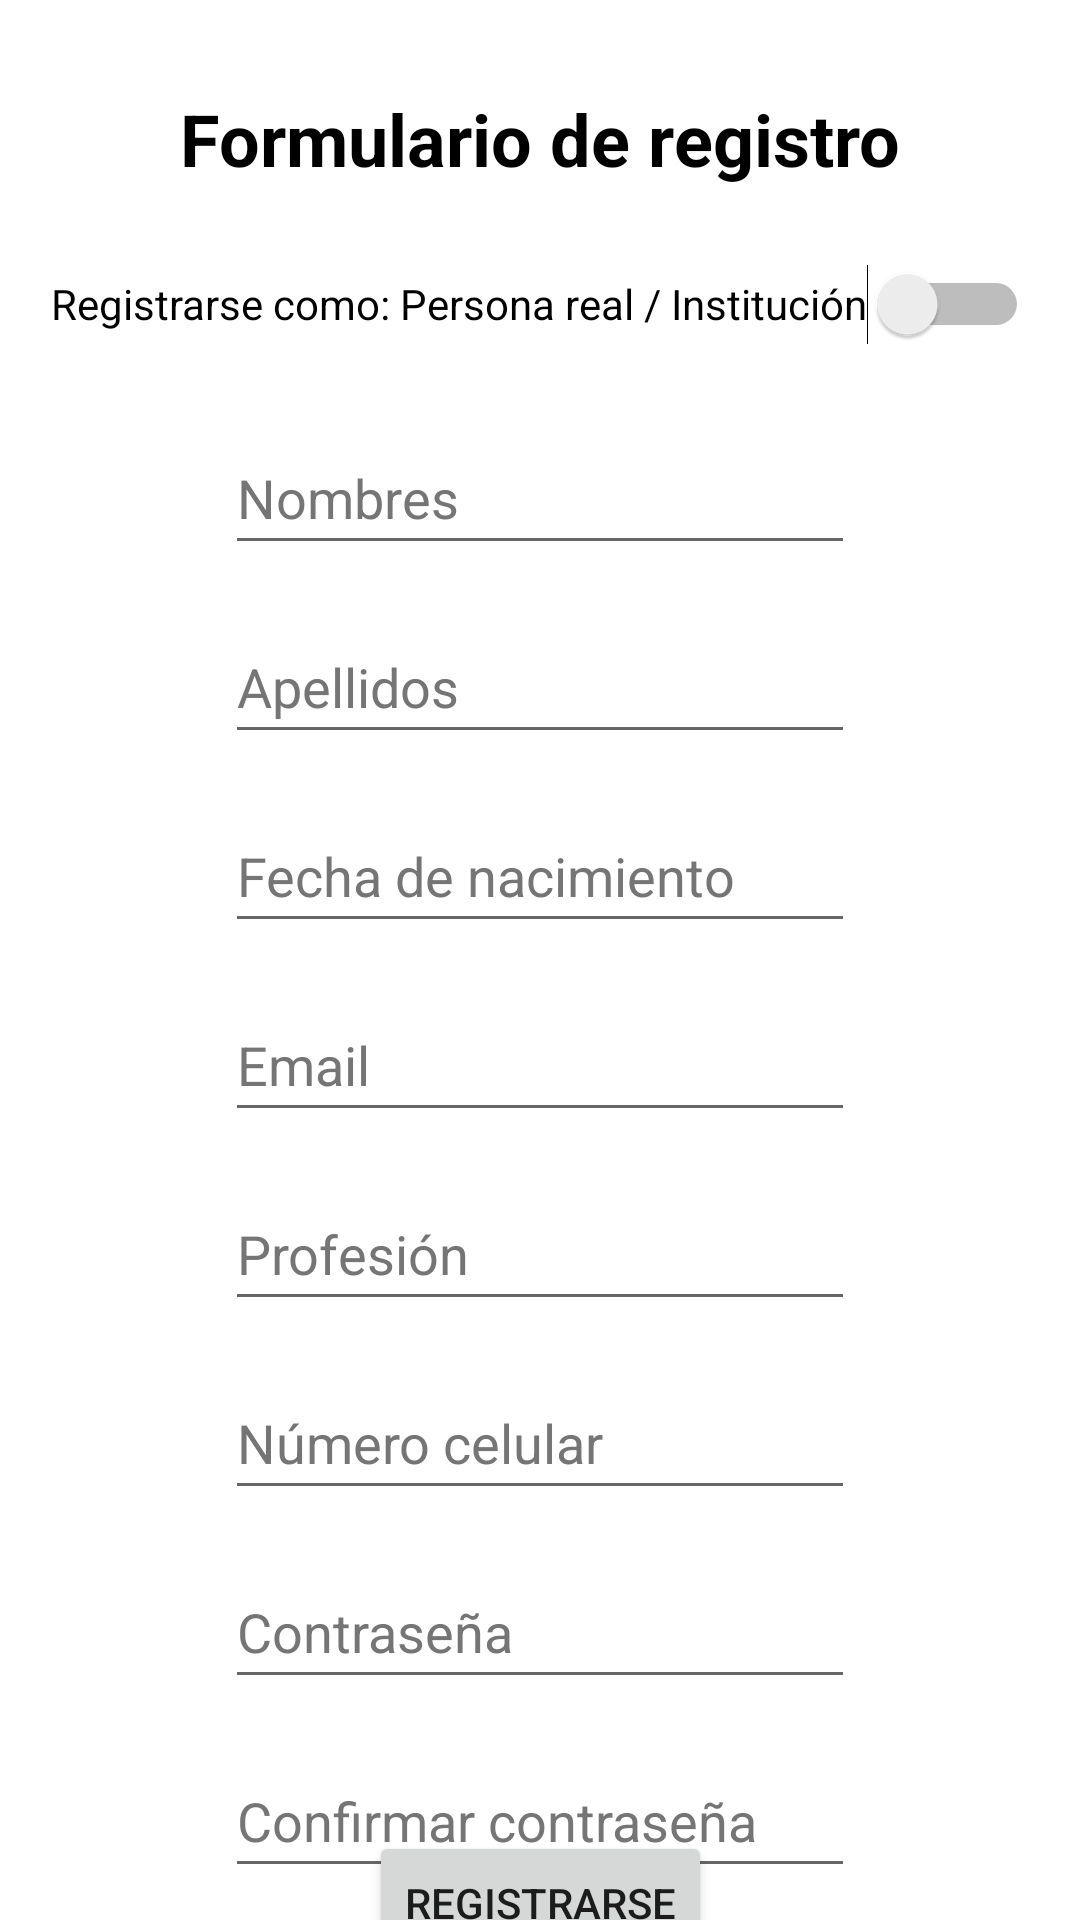

This screen was rendered from an Android layout file. Write that file and the resources it references.
<!-- AndroidManifest.xml: application theme Theme.AppOfertasLaborales -->
<!-- res/layout/activity_main.xml -->
<?xml version="1.0" encoding="utf-8"?>
<androidx.constraintlayout.widget.ConstraintLayout xmlns:android="http://schemas.android.com/apk/res/android"
    xmlns:app="http://schemas.android.com/apk/res-auto"
    xmlns:tools="http://schemas.android.com/tools"
    android:layout_width="match_parent"
    android:layout_height="match_parent"
    tools:context=".MainActivity">

    <TextView
        android:id="@+id/tvRegistro"
        android:layout_width="wrap_content"
        android:layout_height="wrap_content"
        android:layout_marginTop="30dp"
        android:text="@string/txt_registrarse_form"
        android:textColor="@color/black"
        android:textSize="24sp"
        android:textStyle="bold"
        app:layout_constraintEnd_toEndOf="parent"
        app:layout_constraintStart_toStartOf="parent"
        app:layout_constraintTop_toTopOf="parent" />

    <Button
        android:id="@+id/btnRegistrar"
        android:layout_width="wrap_content"
        android:layout_height="wrap_content"
        android:text="@string/txt_registrarse"
        app:layout_constraintBottom_toBottomOf="parent"
        app:layout_constraintEnd_toEndOf="@+id/etConfirmarPassword"
        app:layout_constraintStart_toStartOf="@+id/etConfirmarPassword"
        app:layout_constraintTop_toBottomOf="@+id/etConfirmarPassword"
        app:layout_constraintVertical_bias="0.516" />

    <Switch
        android:id="@+id/swPersonaEntidad"
        android:layout_width="wrap_content"
        android:layout_height="wrap_content"
        android:layout_marginTop="15dp"
        android:minHeight="48dp"
        android:text="@string/txt_persona_o_entidad"
        app:layout_constraintEnd_toEndOf="parent"
        app:layout_constraintStart_toStartOf="parent"
        app:layout_constraintTop_toBottomOf="@+id/tvRegistro"
        tools:ignore="UseSwitchCompatOrMaterialXml" />

    <EditText
        android:id="@+id/etEmail"
        android:layout_width="wrap_content"
        android:layout_height="wrap_content"
        android:layout_marginTop="15dp"
        android:autofillHints=""
        android:ems="10"
        android:hint="@string/txt_email"
        android:inputType="textEmailAddress"
        android:minHeight="48dp"
        android:textColorHint="#757575"
        app:layout_constraintEnd_toEndOf="@+id/etFechaNacimiento"
        app:layout_constraintStart_toStartOf="@+id/etFechaNacimiento"
        app:layout_constraintTop_toBottomOf="@+id/etFechaNacimiento" />

    <EditText
        android:id="@+id/etPassword"
        android:layout_width="wrap_content"
        android:layout_height="wrap_content"
        android:layout_marginTop="15dp"
        android:autofillHints=""
        android:ems="10"
        android:hint="@string/txt_password"
        android:inputType="textPassword"
        android:minHeight="48dp"
        android:textColorHint="#757575"
        app:layout_constraintEnd_toEndOf="@+id/etCelular"
        app:layout_constraintHorizontal_bias="0.0"
        app:layout_constraintStart_toStartOf="@+id/etCelular"
        app:layout_constraintTop_toBottomOf="@+id/etCelular" />

    <EditText
        android:id="@+id/etConfirmarPassword"
        android:layout_width="wrap_content"
        android:layout_height="wrap_content"
        android:layout_marginTop="15dp"
        android:autofillHints=""
        android:ems="10"
        android:hint="@string/txt_confirmar_password"
        android:inputType="textPassword"
        android:minHeight="48dp"
        android:textColorHint="#757575"
        app:layout_constraintEnd_toEndOf="@+id/etPassword"
        app:layout_constraintStart_toStartOf="@+id/etPassword"
        app:layout_constraintTop_toBottomOf="@+id/etPassword" />

    <EditText
        android:id="@+id/etNombres"
        android:layout_width="wrap_content"
        android:layout_height="wrap_content"
        android:layout_marginTop="15dp"
        android:autofillHints=""
        android:ems="10"
        android:hint="@string/txt_nombres"
        android:inputType="textPersonName"
        android:minHeight="48dp"
        android:textColorHint="#757575"
        android:visibility="visible"
        app:layout_constraintEnd_toEndOf="@+id/swPersonaEntidad"
        app:layout_constraintStart_toStartOf="@+id/swPersonaEntidad"
        app:layout_constraintTop_toBottomOf="@+id/swPersonaEntidad" />

    <EditText
        android:id="@+id/etApellidos"
        android:layout_width="wrap_content"
        android:layout_height="wrap_content"
        android:layout_marginTop="15dp"
        android:autofillHints=""
        android:ems="10"
        android:hint="@string/txt_apellidos"
        android:inputType="textPersonName"
        android:minHeight="48dp"
        android:textColorHint="#757575"
        android:visibility="visible"
        app:layout_constraintEnd_toEndOf="@+id/etNombres"
        app:layout_constraintStart_toStartOf="@+id/etNombres"
        app:layout_constraintTop_toBottomOf="@+id/etNombres" />

    <EditText
        android:id="@+id/etFechaNacimiento"
        android:layout_width="wrap_content"
        android:layout_height="wrap_content"
        android:layout_marginTop="15dp"
        android:autofillHints=""
        android:ems="10"
        android:hint="@string/txt_fecha_nac"
        android:inputType="date"
        android:minHeight="48dp"
        android:textColorHint="#757575"
        app:layout_constraintEnd_toEndOf="@+id/etApellidos"
        app:layout_constraintStart_toStartOf="@+id/etApellidos"
        app:layout_constraintTop_toBottomOf="@+id/etApellidos" />

    <EditText
        android:id="@+id/etProfesion"
        android:layout_width="wrap_content"
        android:layout_height="wrap_content"
        android:layout_marginTop="15dp"
        android:autofillHints=""
        android:ems="10"
        android:hint="@string/txt_profesion"
        android:inputType="textPersonName"
        android:minHeight="48dp"
        android:textColorHint="#757575"
        app:layout_constraintEnd_toEndOf="@+id/etEmail"
        app:layout_constraintStart_toStartOf="@+id/etEmail"
        app:layout_constraintTop_toBottomOf="@+id/etEmail" />

    <EditText
        android:id="@+id/etCelular"
        android:layout_width="wrap_content"
        android:layout_height="wrap_content"
        android:layout_marginTop="15dp"
        android:autofillHints=""
        android:ems="10"
        android:hint="@string/txt_celular"
        android:inputType="phone"
        android:minHeight="48dp"
        android:textColorHint="#757575"
        app:layout_constraintEnd_toEndOf="@+id/etProfesion"
        app:layout_constraintStart_toStartOf="@+id/etProfesion"
        app:layout_constraintTop_toBottomOf="@+id/etProfesion" />

    <EditText
        android:id="@+id/etNombreIns"
        android:layout_width="wrap_content"
        android:layout_height="wrap_content"
        android:layout_marginTop="15dp"
        android:autofillHints=""
        android:ems="10"
        android:hint="@string/txt_nombre"
        android:inputType="textPersonName"
        android:minHeight="48dp"
        android:textColorHint="#757575"
        android:visibility="invisible"
        app:layout_constraintEnd_toEndOf="@+id/swPersonaEntidad"
        app:layout_constraintStart_toStartOf="@+id/swPersonaEntidad"
        app:layout_constraintTop_toBottomOf="@+id/swPersonaEntidad" />

    <EditText
        android:id="@+id/etAreaIns"
        android:layout_width="wrap_content"
        android:layout_height="wrap_content"
        android:layout_marginTop="15dp"
        android:autofillHints=""
        android:ems="10"
        android:hint="@string/txt_area"
        android:inputType="textPersonName"
        android:minHeight="48dp"
        android:textColorHint="#757575"
        android:visibility="invisible"
        app:layout_constraintEnd_toEndOf="@+id/etNombres"
        app:layout_constraintStart_toStartOf="@+id/etNombres"
        app:layout_constraintTop_toBottomOf="@+id/etNombres" />
</androidx.constraintlayout.widget.ConstraintLayout>
<!-- resources referenced by this layout -->
<resources>
  <string name="txt_apellidos">Apellidos</string>
  <string name="txt_area">Área</string>
  <string name="txt_celular">Número celular</string>
  <string name="txt_confirmar_password">Confirmar contraseña</string>
  <string name="txt_email">Email</string>
  <string name="txt_fecha_nac">Fecha de nacimiento</string>
  <string name="txt_nombre">Nombre</string>
  <string name="txt_nombres">Nombres</string>
  <string name="txt_password">Contraseña</string>
  <string name="txt_persona_o_entidad">Registrarse como: Persona real / Institución</string>
  <string name="txt_profesion">Profesión</string>
  <string name="txt_registrarse">Registrarse</string>
  <string name="txt_registrarse_form">Formulario de registro</string>
  <style name="Theme.AppOfertasLaborales" parent="Theme.MaterialComponents.DayNight.DarkActionBar">
          
          <item name="colorPrimary">@color/purple_500</item>
          <item name="colorPrimaryVariant">@color/purple_700</item>
          <item name="colorOnPrimary">@color/white</item>
          
          <item name="colorSecondary">@color/teal_200</item>
          <item name="colorSecondaryVariant">@color/teal_700</item>
          <item name="colorOnSecondary">@color/black</item>
          
          <item name="android:statusBarColor">?attr/colorPrimaryVariant</item>
          
      </style>
  <!-- not gathered from this repository: default colours our renderer supplied (Android Studio template values) -->
  <color name="purple_500">#FF6200EE</color>
  <color name="purple_700">#FF3700B3</color>
  <color name="teal_200">#FF03DAC5</color>
  <color name="teal_700">#FF018786</color>
  <color name="black">#FF000000</color>
  <color name="white">#FFFFFFFF</color>
</resources>
